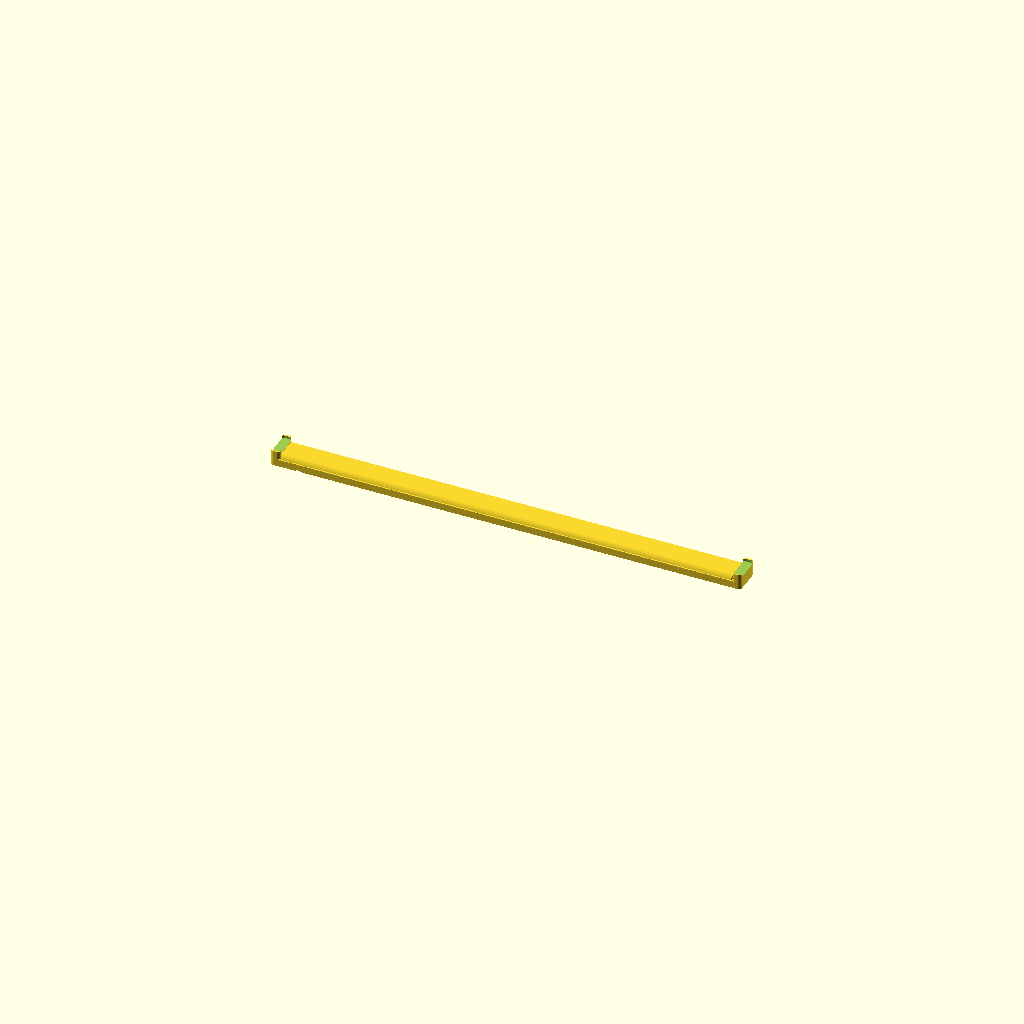
Cell 1 — every parameter at its default value.
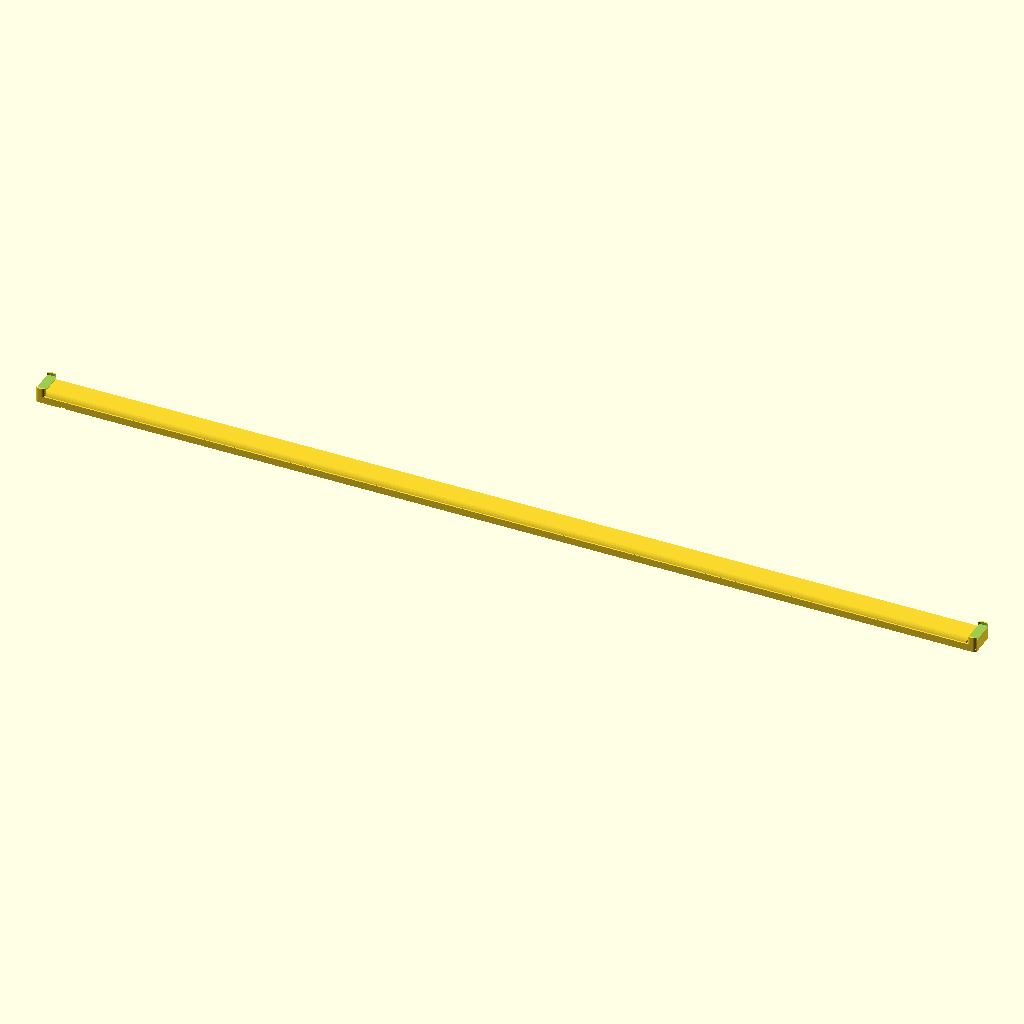
Cell 2: strip_len = 600 (everything else at default).
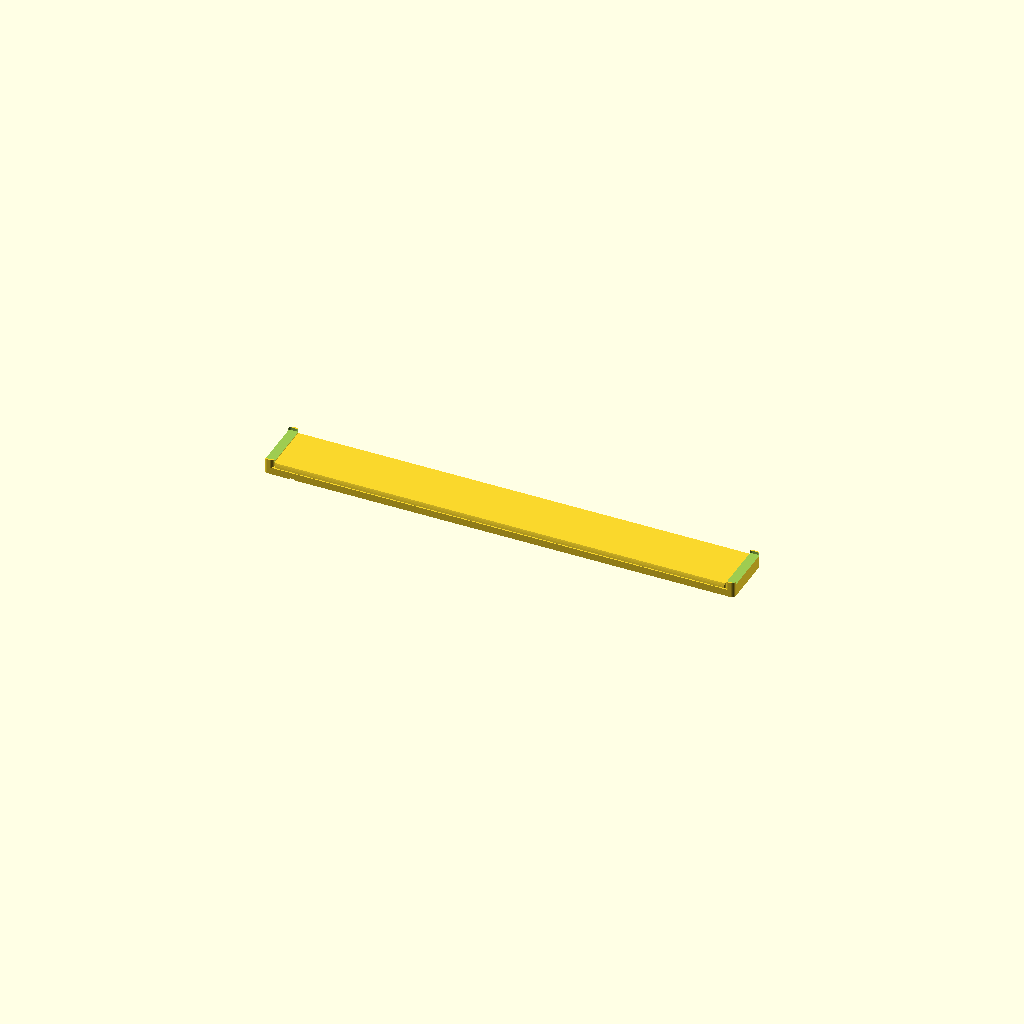
Cell 3: strip_w = 36 (everything else at default).
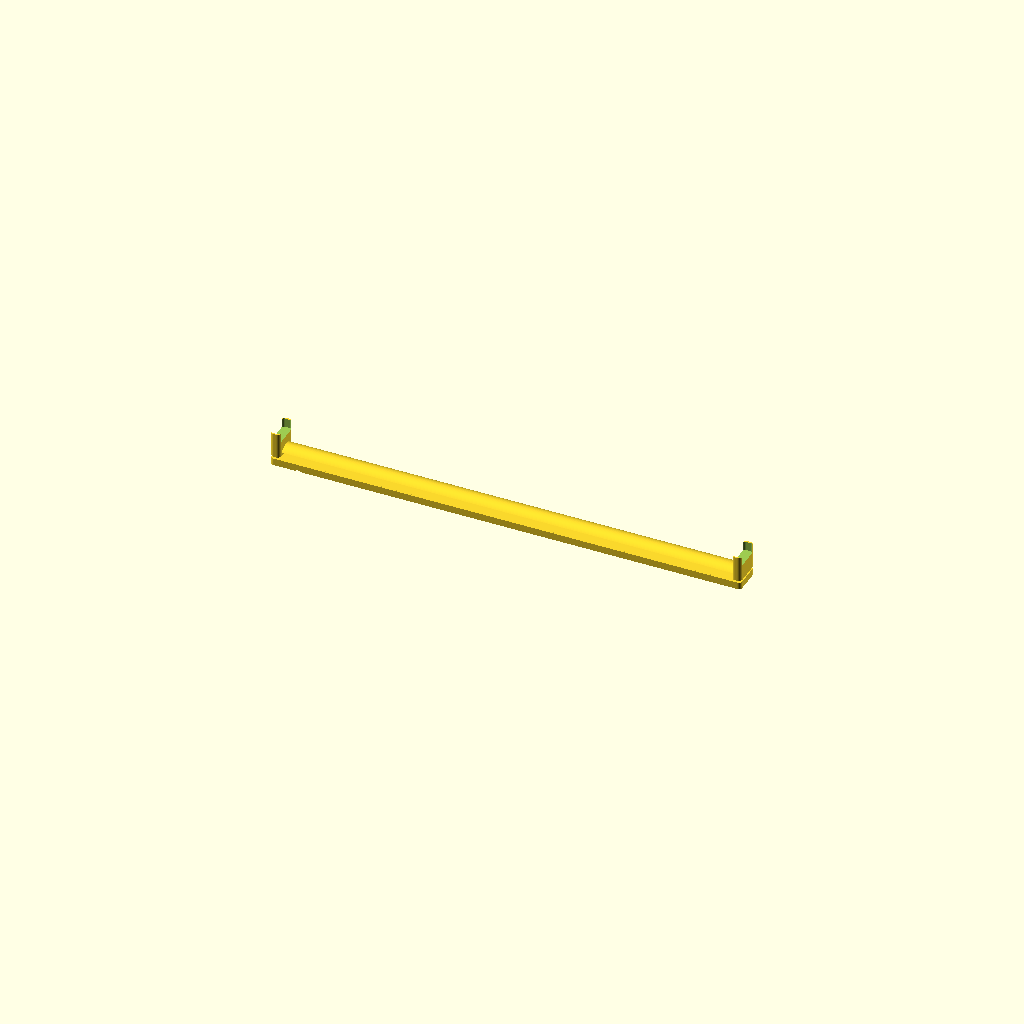
Cell 4 — strip_h set to 16, the other parameters unchanged.
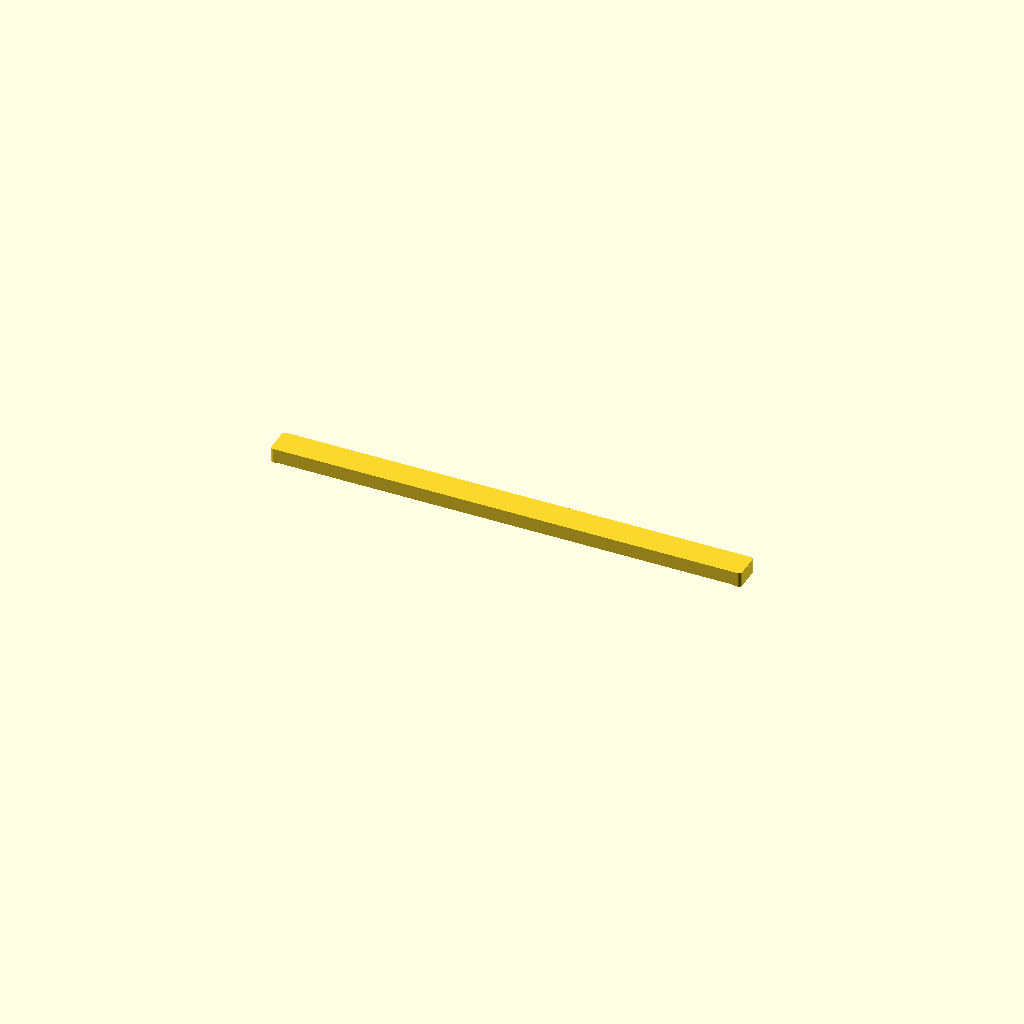
Cell 5 — base_h set to 9, the other parameters unchanged.
All cells are drawn from one camera (rotation 55°, 0°, 25°, orthographic, colour scheme Cornfield), so only the parameter changes between them.
The OpenSCAD source (additional_study/matched_effort/results/direct_matched_calls/scad/light_strip__RIGID5050.scad):
$fn=96;

// Rigid light strip (diffuser + rigid base + end caps + mounting holes)
strip_len = 300;
strip_w   = 18;
strip_h   = 8;

base_h    = 4.5;
diff_h    = strip_h - base_h;

wall      = 1.6;     // base wall thickness
cap_len   = 6;

hole_d    = 3.2;
hole_head_d = 6.2;
hole_head_h = 1.6;
hole_offset = 18;

module rounded_box(l,w,h,r){
    r2 = min(r, min(l,w)/2);
    linear_extrude(height=h)
        offset(r=r2)
            square([l-2*r2, w-2*r2], center=true);
}

module base_shell(){
    // Outer base
    difference(){
        translate([0,0,base_h/2])
            rounded_box(strip_len, strip_w, base_h, 2.2);

        // Inner cavity (open top)
        translate([0,0,wall + (base_h-wall)/2])
            rounded_box(strip_len-2*wall, strip_w-2*wall, base_h-wall, 1.6);

        // Cable notch on underside near one end
        translate([-(strip_len/2 - 18), 0, 0])
            rotate([90,0,0])
                cylinder(d=6, h=strip_w+2, center=true);

        // Mounting holes (2x)
        for(x=[-strip_len/2 + hole_offset, strip_len/2 - hole_offset]){
            // Through hole
            translate([x,0,0])
                cylinder(d=hole_d, h=base_h+0.5, center=false);

            // Counterbore from underside
            translate([x,0,0])
                cylinder(d=hole_head_d, h=hole_head_h, center=false);
        }
    }
}

module diffuser(){
    // Slightly domed diffuser sitting on top of base
    diff_len = strip_len - 2*cap_len;
    diff_w   = strip_w - 1.2;
    r = diff_w/2;

    translate([0,0,base_h])
    intersection(){
        // Bounding box for length
        translate([0,0,diff_h/2])
            rounded_box(diff_len, diff_w, diff_h, 2.0);

        // Dome profile via cylinder intersection
        translate([0,0,0])
            rotate([0,90,0])
                cylinder(r=r, h=diff_len, center=true);
    }
}

module end_cap(side=1){
    // side: -1 left, +1 right
    x0 = side*(strip_len/2 - cap_len/2);
    translate([x0,0,strip_h/2])
    difference(){
        rounded_box(cap_len, strip_w, strip_h, 2.2);

        // Small recess to suggest diffuser interface
        translate([0,0,base_h + diff_h/2])
            rounded_box(cap_len+0.2, strip_w-2.0, diff_h+0.2, 1.6);

        // Wire exit on one cap
        if(side < 0){
            translate([-cap_len/2+1.2,0,base_h/2])
                rotate([0,90,0])
                    cylinder(d=6, h=cap_len+2, center=false);
        }
    }
}

module light_strip(){
    union(){
        base_shell();
        diffuser();
        end_cap(-1);
        end_cap(1);
    }
}

light_strip();
Customizer parameters (derived from the source; name, type, default, range or options):
strip_len: number, default 300
strip_w: number, default 18
strip_h: number, default 8
base_h: number, default 4.5
wall: number, default 1.6
cap_len: number, default 6
hole_d: number, default 3.2
hole_head_d: number, default 6.2
hole_head_h: number, default 1.6
hole_offset: number, default 18
